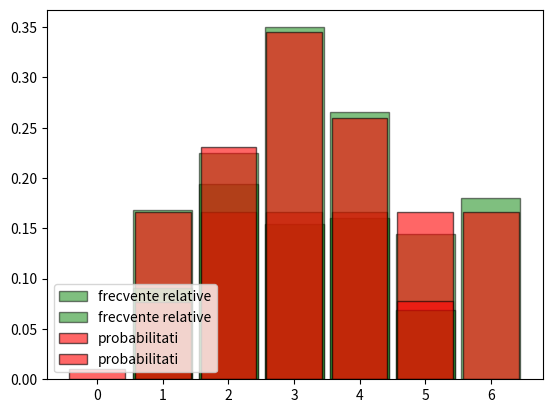

Write the Python code that produced this figure.
# 1:
from math import comb
from random import sample

# a)
countA = 0
countAB = 0

for i in range(100000):
    lst = sample(['red', 'blue', 'green'], counts=[5, 3, 2], k=3)
    if 'red' in lst:
        countA += 1
        if len(set(lst)) == 1:
            countAB += 1
            
print(countAB / countA)

# b)
PA = 1 - comb(5, 3) / comb(10, 3)
PAB = comb(5, 3) / comb(10, 3)
print(PAB / PA)


# 2:
from random import randrange
from matplotlib.pyplot import bar, hist, grid, show, legend

data = [randrange(1, 7) for x in range(500)]
bin_edges = [k+0.5 for k in range(7)]
hist(data, bin_edges, density = True, rwidth = 0.9, color = 'green', edgecolor = 'black',
    alpha = 0.5, label = 'frecvente relative')

distribution = dict([(i, 1/6) for i in range(1,7)])
bar(list(distribution.keys()), distribution.values(), width = 0.85, color = 'red', edgecolor = 'black',
    alpha= 0.6, label = 'probabilitati')

legend(loc = 'lower left')
grid()
show()


# 3:
from scipy.stats import binom
from random import randrange
from matplotlib.pyplot import bar, hist, grid, show, legend

# a)
data = binom.rvs(5, 6/10, size = 1000)
#print(data)

# b)
bin_edges = [k+0.5 for k in range(6)]
hist(data, bin_edges, density = True, rwidth = 0.9, color = 'green', edgecolor = 'black',
    alpha = 0.5, label = 'frecvente relative')

distribution = dict([(i, binom.pmf(i, 5, 6/10)) for i in range(0, 6)])
bar(list(distribution.keys()), distribution.values(), width = 0.85, color = 'red', edgecolor = 'black',
    alpha= 0.6, label = 'probabilitati')

legend(loc = 'lower left')
grid()
show()
